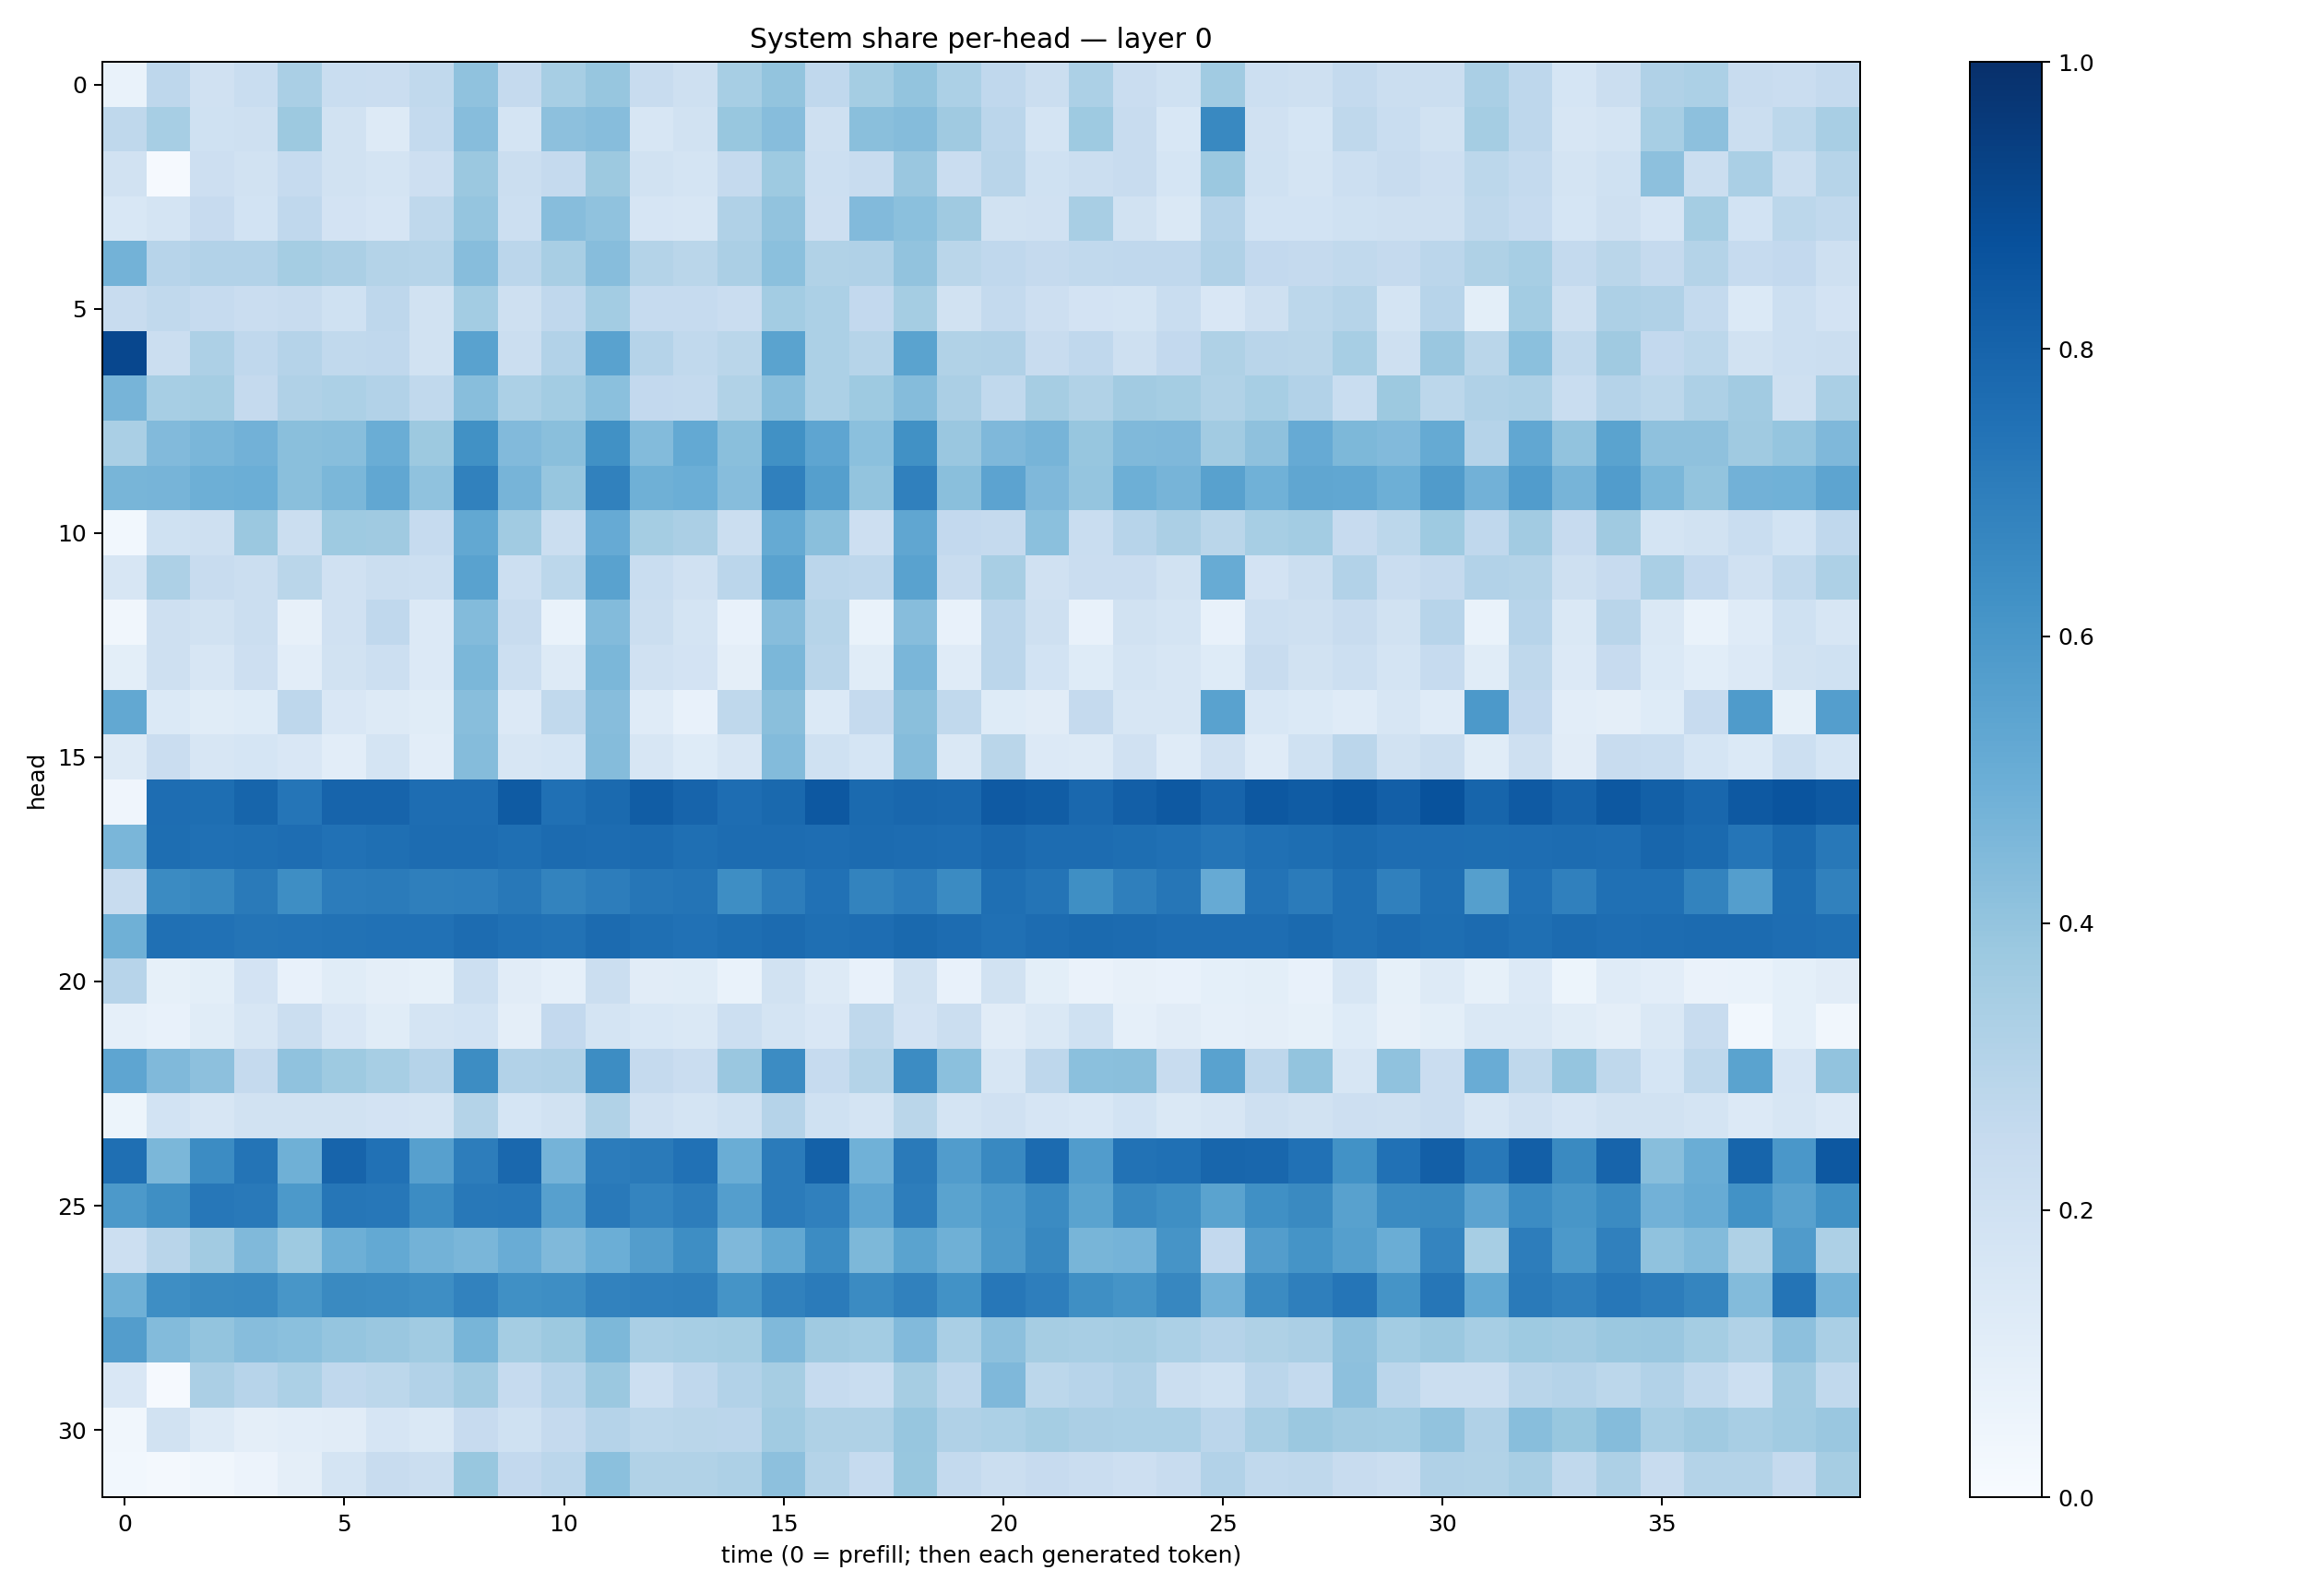

The data file committed next to this chart (first rows):
0.06865328, 0.2769838, 0.19713682, 0.23106708, 0.33743197, 0.23407313, 0.2279195, 0.26475173, 0.407836, 0.25349945, 0.34547028, 0.3916275, 0.23605941, 0.2074568, 0.3442827, 0.40057153, 0.2670685, 0.35263205, 0.39904478, 0.32932115, 0.26620904, 0.2206515, 0.3293108, 0.22731118
0.2729, 0.3462, 0.2015, 0.209, 0.3757, 0.1916, 0.1323, 0.2569, 0.4334, 0.1758, 0.4177, 0.433, 0.1572, 0.1925, 0.3878, 0.4301, 0.2062, 0.4225, 0.4363, 0.3694, 0.2823, 0.1734, 0.3731, 0.2345
0.1922, 0.009139, 0.2147, 0.1894, 0.2469, 0.1943, 0.1777, 0.2131, 0.3819, 0.223, 0.2532, 0.3765, 0.1893, 0.1752, 0.2535, 0.373, 0.2176, 0.2396, 0.3834, 0.2299, 0.2897, 0.2024, 0.2219, 0.2368
0.1544, 0.1782, 0.2452, 0.1844, 0.2675, 0.1825, 0.1644, 0.2723, 0.3978, 0.2173, 0.4297, 0.4094, 0.1664, 0.1601, 0.3192, 0.4028, 0.2136, 0.4414, 0.421, 0.3695, 0.1945, 0.1984, 0.342, 0.194
0.4789, 0.2947, 0.3095, 0.3119, 0.3551, 0.335, 0.307, 0.2977, 0.4309, 0.284, 0.3433, 0.4321, 0.3057, 0.2859, 0.3347, 0.4194, 0.3127, 0.3165, 0.406, 0.2885, 0.2672, 0.2525, 0.2633, 0.2677
0.2357, 0.2656, 0.2495, 0.2282, 0.2369, 0.2007, 0.2754, 0.1909, 0.3585, 0.2064, 0.2693, 0.3572, 0.2499, 0.25, 0.2304, 0.3563, 0.3295, 0.2601, 0.3543, 0.1907, 0.2572, 0.2137, 0.1811, 0.1731
0.9083, 0.2248, 0.3268, 0.2666, 0.3023, 0.2654, 0.2693, 0.1922, 0.5542, 0.223, 0.3089, 0.5511, 0.3045, 0.2627, 0.2881, 0.5494, 0.3309, 0.2979, 0.5471, 0.3153, 0.3196, 0.2358, 0.2691, 0.2052
0.4722, 0.3472, 0.3552, 0.251, 0.3187, 0.3306, 0.3119, 0.2621, 0.4296, 0.3307, 0.3575, 0.4196, 0.2594, 0.2555, 0.3146, 0.4263, 0.3307, 0.3749, 0.4373, 0.3324, 0.2641, 0.3492, 0.3141, 0.3606
0.337, 0.4441, 0.4631, 0.4817, 0.423, 0.4289, 0.5003, 0.3786, 0.6256, 0.4429, 0.4235, 0.628, 0.4386, 0.5206, 0.4225, 0.6277, 0.5361, 0.4205, 0.6285, 0.383, 0.4509, 0.4695, 0.392, 0.4472
0.4684, 0.4711, 0.496, 0.4978, 0.4238, 0.4573, 0.5278, 0.4067, 0.6861, 0.4699, 0.3943, 0.686, 0.4894, 0.4974, 0.4324, 0.6912, 0.5641, 0.4001, 0.6893, 0.4243, 0.5433, 0.4493, 0.3957, 0.493
0.02967, 0.2008, 0.2106, 0.381, 0.2198, 0.3712, 0.3702, 0.2492, 0.5237, 0.3663, 0.2242, 0.5125, 0.3537, 0.3359, 0.2245, 0.5183, 0.4236, 0.2123, 0.5334, 0.2584, 0.25, 0.419, 0.232, 0.2954
0.1614, 0.3258, 0.2351, 0.2224, 0.2878, 0.1969, 0.2265, 0.2167, 0.5534, 0.2183, 0.2788, 0.5511, 0.2311, 0.1961, 0.285, 0.5519, 0.2842, 0.2744, 0.5521, 0.2413, 0.3401, 0.1979, 0.2268, 0.228
0.0334, 0.2104, 0.1951, 0.2259, 0.07837, 0.1967, 0.2681, 0.1367, 0.4381, 0.2353, 0.0668, 0.4389, 0.226, 0.178, 0.07292, 0.4308, 0.2994, 0.0693, 0.4335, 0.07379, 0.2844, 0.2069, 0.07389, 0.1941
0.0987, 0.2076, 0.1607, 0.2113, 0.1033, 0.1942, 0.2166, 0.1363, 0.4589, 0.2177, 0.1287, 0.4572, 0.1962, 0.1818, 0.09391, 0.4585, 0.2896, 0.1142, 0.4648, 0.1183, 0.2838, 0.1873, 0.1213, 0.1781
0.5239, 0.138, 0.1147, 0.1242, 0.2762, 0.1493, 0.1326, 0.115, 0.4292, 0.1335, 0.2643, 0.4329, 0.1175, 0.07584, 0.2714, 0.4229, 0.1377, 0.2513, 0.4249, 0.2621, 0.1236, 0.111, 0.2522, 0.1576
0.1306, 0.2285, 0.1574, 0.1686, 0.1522, 0.1029, 0.1742, 0.1041, 0.435, 0.1585, 0.1687, 0.4348, 0.1606, 0.123, 0.159, 0.4379, 0.1996, 0.1692, 0.4368, 0.1425, 0.2888, 0.1346, 0.1289, 0.1966
0.04116, 0.7638, 0.7597, 0.7932, 0.7308, 0.8, 0.8001, 0.7622, 0.7643, 0.835, 0.7528, 0.7745, 0.8259, 0.7983, 0.7637, 0.7812, 0.844, 0.7737, 0.7878, 0.7837, 0.8384, 0.8262, 0.7841, 0.8173
0.4635, 0.7581, 0.7523, 0.754, 0.7647, 0.7478, 0.7553, 0.7683, 0.7676, 0.755, 0.7702, 0.7669, 0.7699, 0.7573, 0.7682, 0.7671, 0.7655, 0.7727, 0.7674, 0.7655, 0.7817, 0.7684, 0.7659, 0.7614
0.2402, 0.6523, 0.6635, 0.7114, 0.6384, 0.7051, 0.7104, 0.6946, 0.6989, 0.7223, 0.6781, 0.7028, 0.7304, 0.7357, 0.6387, 0.7011, 0.7484, 0.6779, 0.7053, 0.6497, 0.7544, 0.7374, 0.6341, 0.6934
0.492, 0.7526, 0.7497, 0.7354, 0.7397, 0.7438, 0.7485, 0.7482, 0.7668, 0.75, 0.7458, 0.7696, 0.7545, 0.7491, 0.7589, 0.7731, 0.7543, 0.7633, 0.7773, 0.7662, 0.752, 0.7664, 0.7751, 0.7722
0.2935, 0.08329, 0.1008, 0.1826, 0.07403, 0.1137, 0.094, 0.08424, 0.2154, 0.1126, 0.08906, 0.2191, 0.1103, 0.1139, 0.06862, 0.193, 0.1251, 0.0763, 0.1893, 0.07185, 0.1877, 0.09808, 0.06577, 0.08025
0.0898, 0.07305, 0.1148, 0.1579, 0.222, 0.1489, 0.114, 0.1791, 0.1845, 0.09606, 0.259, 0.1785, 0.1529, 0.1411, 0.218, 0.1796, 0.1511, 0.2695, 0.1817, 0.2198, 0.113, 0.1442, 0.2005, 0.08913
0.5354, 0.4464, 0.4155, 0.251, 0.4079, 0.373, 0.3451, 0.303, 0.6445, 0.3087, 0.318, 0.6431, 0.2534, 0.2283, 0.3863, 0.6452, 0.2498, 0.3054, 0.6457, 0.4203, 0.1624, 0.2752, 0.4181, 0.4247
0.05192, 0.1873, 0.1595, 0.1883, 0.1888, 0.191, 0.183, 0.1744, 0.3077, 0.1707, 0.1952, 0.315, 0.1963, 0.176, 0.2003, 0.3014, 0.2016, 0.1721, 0.2853, 0.1742, 0.1991, 0.1656, 0.1531, 0.1853
0.7548, 0.4607, 0.6445, 0.7361, 0.4917, 0.7988, 0.7489, 0.5615, 0.6993, 0.7824, 0.4746, 0.7052, 0.7132, 0.7473, 0.5001, 0.7089, 0.8113, 0.4861, 0.7114, 0.5768, 0.6599, 0.7718, 0.5774, 0.7452
0.5906, 0.6331, 0.7248, 0.7152, 0.5933, 0.7277, 0.7265, 0.6461, 0.7206, 0.7247, 0.5623, 0.7178, 0.6736, 0.6995, 0.5676, 0.7095, 0.689, 0.5378, 0.7, 0.5506, 0.592, 0.65, 0.5485, 0.6595
0.2182, 0.2925, 0.3611, 0.4467, 0.3745, 0.4941, 0.5233, 0.4779, 0.4626, 0.5049, 0.4478, 0.4984, 0.5715, 0.6385, 0.4529, 0.525, 0.646, 0.4548, 0.5472, 0.4905, 0.5887, 0.6624, 0.4659, 0.4741
0.4896, 0.6384, 0.6543, 0.6575, 0.6045, 0.6545, 0.6522, 0.6405, 0.6822, 0.6291, 0.6373, 0.6827, 0.6876, 0.6919, 0.6156, 0.6843, 0.7091, 0.6508, 0.6849, 0.6244, 0.725, 0.697, 0.6339, 0.6133
0.5727, 0.44, 0.4011, 0.4331, 0.4197, 0.3969, 0.3837, 0.3668, 0.4687, 0.3539, 0.3776, 0.4546, 0.3367, 0.346, 0.3531, 0.4491, 0.3682, 0.3564, 0.4419, 0.3383, 0.4148, 0.3495, 0.3414, 0.3486
0.1492, 0.008671, 0.3331, 0.2961, 0.3284, 0.2684, 0.2805, 0.309, 0.3595, 0.2492, 0.2945, 0.3817, 0.2164, 0.2671, 0.3114, 0.3496, 0.2465, 0.2338, 0.3497, 0.2763, 0.4498, 0.2791, 0.2938, 0.3186
0.03197, 0.1931, 0.1313, 0.09751, 0.1039, 0.1102, 0.1677, 0.1415, 0.2449, 0.2003, 0.2517, 0.3019, 0.2799, 0.2883, 0.2848, 0.3644, 0.3213, 0.3235, 0.3921, 0.3197, 0.3287, 0.3552, 0.3332, 0.3307
0.03037, 0.01945, 0.03411, 0.05641, 0.09422, 0.1758, 0.2403, 0.2219, 0.3879, 0.2596, 0.2832, 0.4209, 0.313, 0.315, 0.3278, 0.416, 0.3085, 0.2465, 0.388, 0.2546, 0.2233, 0.245, 0.2291, 0.212
